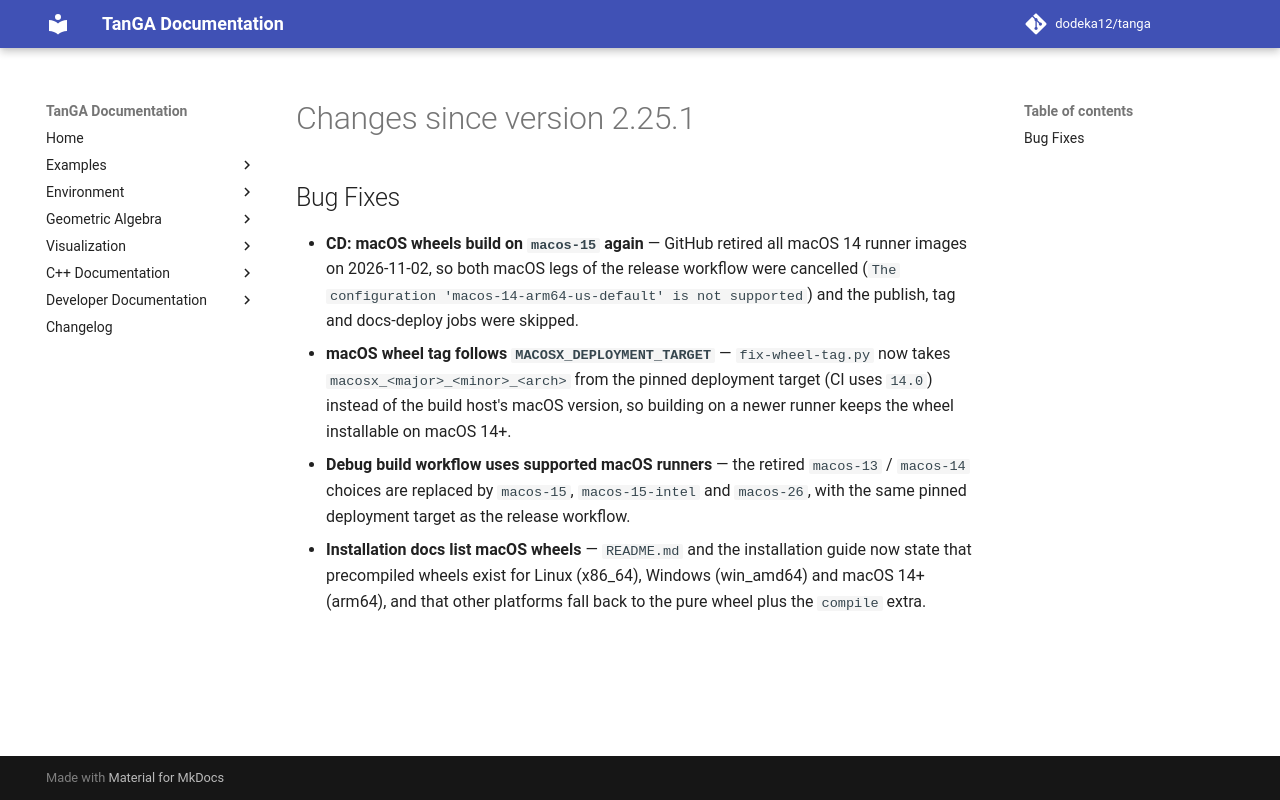

repository: dodeka12/tanga · page: v2.26.1/changelog/2026/11/09_7bd13e117/index.html · generator: mkdocs

# Changes since version 2.25.1

## Bug Fixes
- **CD: macOS wheels build on `macos-15` again** — GitHub retired all macOS 14
  runner images on 2026-11-02, so both macOS legs of the release workflow were
  cancelled (`The configuration 'macos-14-arm64-us-default' is not supported`)
  and the publish, tag and docs-deploy jobs were skipped.
- **macOS wheel tag follows `MACOSX_DEPLOYMENT_TARGET`** — `fix-wheel-tag.py`
  now takes `macosx_<major>_<minor>_<arch>` from the pinned deployment target
  (CI uses `14.0`) instead of the build host's macOS version, so building on a
  newer runner keeps the wheel installable on macOS 14+.
- **Debug build workflow uses supported macOS runners** — the retired
  `macos-13` / `macos-14` choices are replaced by `macos-15`, `macos-15-intel`
  and `macos-26`, with the same pinned deployment target as the release
  workflow.
- **Installation docs list macOS wheels** — `README.md` and the installation
  guide now state that precompiled wheels exist for Linux (x86_64), Windows
  (win_amd64) and macOS 14+ (arm64), and that other platforms fall back to the
  pure wheel plus the `compile` extra.
